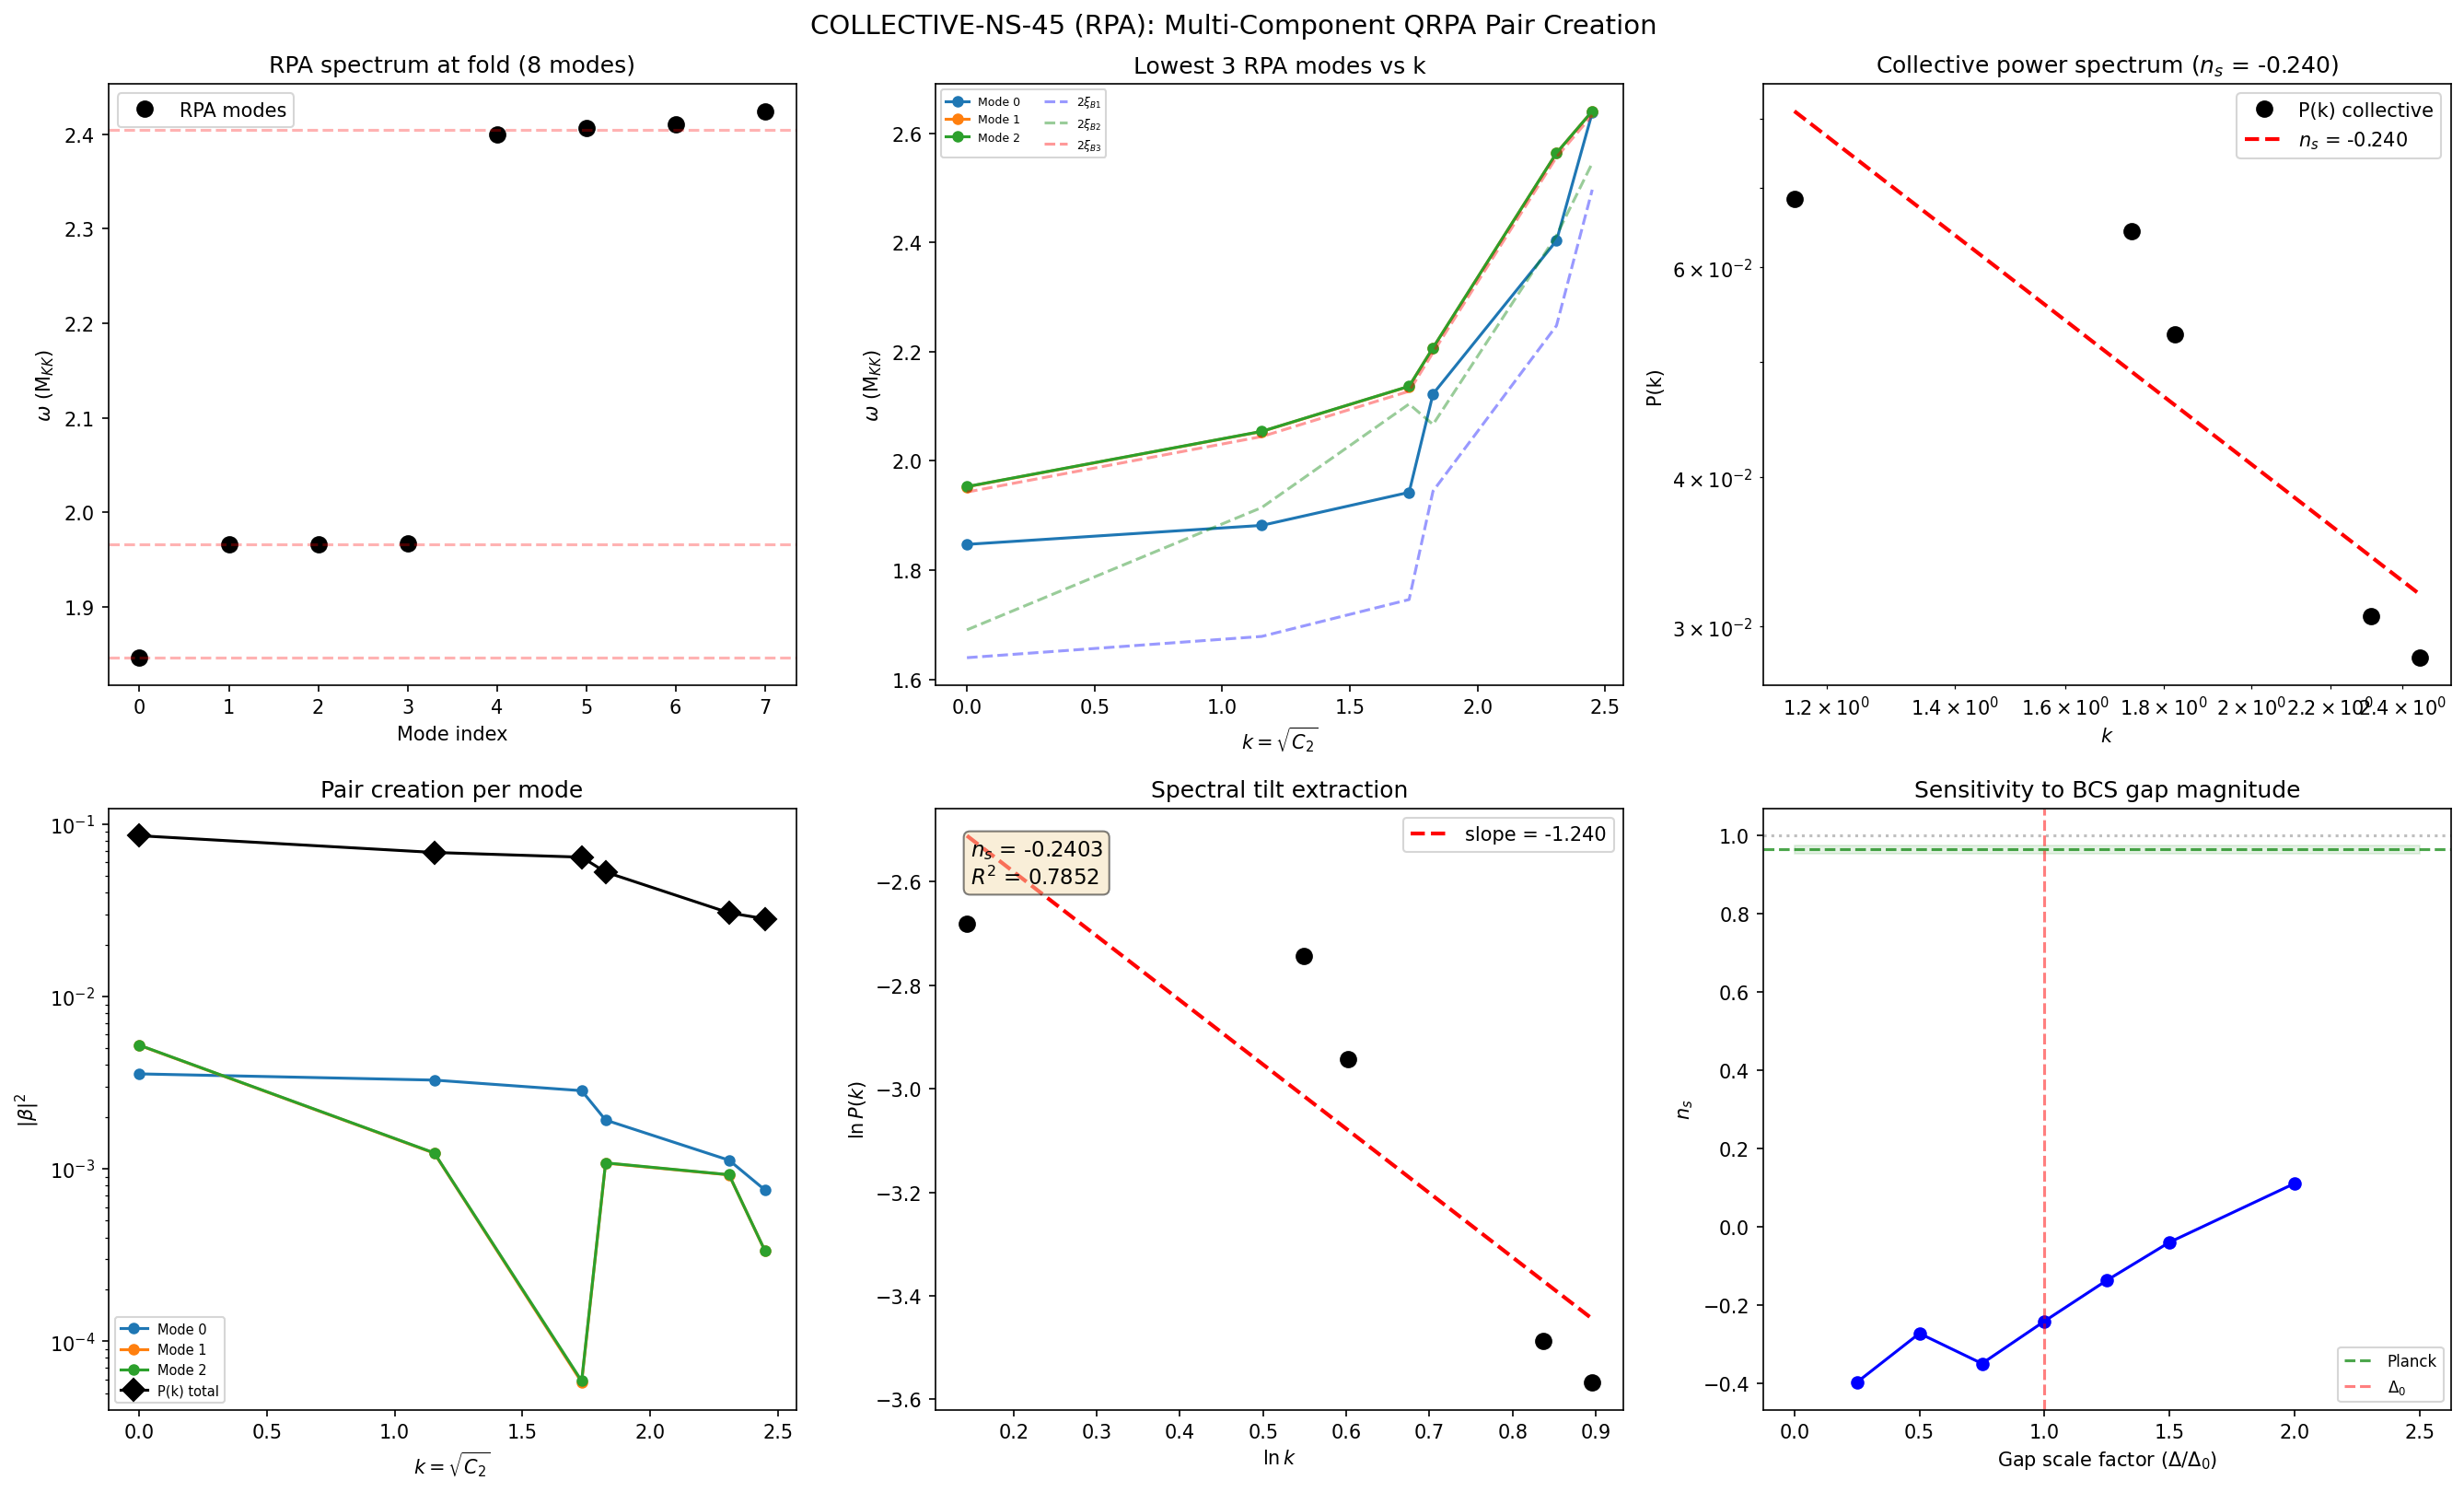

Recreate this plot in Python.
#!/usr/bin/env python3
"""
COLLECTIVE-NS-45 (RPA): Anderson-Bogoliubov collective mode pair creation for n_s.

Physics: The BCS condensate on SU(3) supports collective excitations whose
frequencies are determined by the RPA (Random Phase Approximation). The
Anderson-Bogoliubov (AB) mode is the phase fluctuation of the order parameter,
the Higgs mode is the amplitude fluctuation. During the transit quench,
these collective modes are DESTROYED (Delta -> 0, P_exc = 1.000).

Pair creation from the COLLECTIVE modes has a DIFFERENT power spectrum from
single-particle pair creation because:

  1. Collective modes carry NO Weyl degeneracy factor dim(p,q)^2.
     There are 3 collective modes total (AB, Leggett, Higgs) — not 10^5 copies.
  2. The collective mode dispersion omega_coll(k) depends on the BCS condensate
     stiffness, not the single-particle spectrum.
  3. The k-dependence of pair creation tracks how RPA poles shift with
     Casimir momentum k = sqrt(C_2).

Method:
  1. Use the PROPER 8x8 pairing matrix V_{kl} and multi-component gaps
     Delta_k from the ED/Nazarewicz crosscheck (s45_occ_spectral_crosscheck.npz).
  2. Construct the 8x8 RPA matrix and diagonalize to get collective modes.
  3. At each (p,q) sector, shift the branch eigenvalues by the Casimir-dependent
     correction to get omega_coll(k). This gives the dispersion.
  4. Compute Bogoliubov pair creation from condensate destruction:
     omega_in = RPA collective mode (with gap)
     omega_out = 2*xi (particle-hole continuum, no gap)
  5. P(k) = sum_n |beta_n(k)|^2. NO Weyl weighting.
  6. Extract n_s from d ln P / d ln k.

Author: quantum-acoustics-theorist
Session: S45
"""

import sys
sys.path.insert(0, 'tier0-computation')
import numpy as np
from scipy.optimize import brentq
import matplotlib
matplotlib.use('Agg')
import matplotlib.pyplot as plt

from canonical_constants import (
    tau_fold, M_KK, v_terminal, dt_transit
)

# ============================================================
# 0. LOAD DATA
# ============================================================

inst = np.load('tier0-computation/s38_cc_instanton.npz', allow_pickle=True)
hf = np.load('tier0-computation/s42_hauser_feshbach.npz', allow_pickle=True)
fb = np.load('tier0-computation/s43_flat_band.npz', allow_pickle=True)
dos = np.load('tier0-computation/s44_dos_tau.npz', allow_pickle=True)
naz = np.load('tier0-computation/s45_occ_spectral_crosscheck.npz', allow_pickle=True)

# Multi-component BCS data (Nazarewicz crosscheck)
E_8 = naz['E_8_fold']       # [B2x4, B1, B3x3] single-particle energies
V_8x8 = naz['V_8x8']       # 8x8 pairing interaction matrix
Delta_mc = naz['Delta_mc_fold']  # [B2x4, B1, B3x3] multi-component gaps
E_qp_mc = naz['E_qp_mc_fold']   # quasiparticle energies
rho_8 = naz['rho_8']        # DOS per mode

# Branch eigenvalues vs tau
tau_fb = fb['tau_data']
B1_vals = fb['B1_vals']
B2_vals = fb['B2_vals']
B3_vals = fb['B3_vals']

# Eigenvalues per sector at fold (from DOS computation)
omega_019 = dos['tau0.19_all_omega']
dim2_019 = dos['tau0.19_all_dim2']

# Also at tau=0
omega_000 = dos['tau0.00_all_omega']
dim2_000 = dos['tau0.00_all_dim2']

print("=" * 75)
print("COLLECTIVE-NS-45 (RPA): Anderson-Bogoliubov Pair Creation for n_s")
print("=" * 75)

# ============================================================
# 1. DISPLAY THE 8-MODE BCS STATE
# ============================================================
# Mode ordering in the data: B2(0-3), B1(4), B3(5-7)
# Branch assignment:
branch_names = ['B2', 'B2', 'B2', 'B2', 'B1', 'B3', 'B3', 'B3']
branch_labels = ['B2_0', 'B2_1', 'B2_2', 'B2_3', 'B1', 'B3_0', 'B3_1', 'B3_2']

print("\n--- 8-mode BCS state at fold (tau=0.19) ---")
print(f"{'Mode':>6s} {'Branch':>6s} {'xi_k':>10s} {'Delta_k':>10s} {'E_qp':>10s} {'u_k*v_k':>10s}")
for i in range(8):
    xi = E_8[i]
    Delta = Delta_mc[i]
    E = E_qp_mc[i]
    uv = Delta / (2 * E) if E > 0 else 0
    print(f"  {i:4d}   {branch_names[i]:>4s}  {xi:10.6f} {Delta:10.6f} {E:10.6f} {uv:10.6f}")

print(f"\n  V matrix structure:")
print(f"    V(B2,B2): {V_8x8[0:4, 0:4].mean():.6f} (mean), {V_8x8[0:4, 0:4].max():.6f} (max)")
print(f"    V(B2,B1): {V_8x8[0:4, 4].mean():.6f} (mean) -- B1 is pairing CATALYST")
print(f"    V(B1,B1): {V_8x8[4, 4]:.6f} -- Trap 1 (exact zero)")
print(f"    V(B1,B3): {V_8x8[4, 5:8].mean():.6f} -- exact zero (selection rule)")
print(f"    V(B3,B3): {V_8x8[5:8, 5:8].mean():.6f}")

# ============================================================
# 2. CONSTRUCT THE 8x8 RPA MATRIX
# ============================================================
# The generalized RPA matrix for multi-component BCS:
# M = [[A, B], [-B*, -A*]]  (16x16 total)
# where
#   A_{kl} = 2*E_k * delta_{kl} + V_{kl} * u_k * v_k * u_l * v_l
#   B_{kl} = V_{kl} * u_k * v_k * u_l * v_l
#
# Actually for the PAIR susceptibility in BCS:
# A_{kl} = delta_{kl} * 2*E_k + (1 - 2*n_k)(1 - 2*n_l) * V_{kl}
# B_{kl} = -Delta_k/E_k * Delta_l/E_l * V_{kl} / 4
# But let me use the standard QRPA formulation:
#
# A_{kl} = delta_{kl} * (E_k + E_l) + V_{kl} * (u_k*v_l + v_k*u_l)^2 ...
# This gets complicated for the general multi-component case.
#
# Simpler: use the pair-addition/removal susceptibility directly.
# The QRPA equation: det(A - omega*B) = 0 where
# A_{kl} = 2*E_k * delta_{kl}  (diagonal, quasiparticle energies)
# and the residual interaction shifts the poles.
#
# Standard QRPA (nuclear physics convention):
# [A  B ] [X]         [X]
# [-B -A] [Y] = omega [Y]
# where
# A_{kl} = (E_k + E_l) * delta_{kl} + V_{kl} * (u_k*u_l - v_k*v_l)^2
# B_{kl} = V_{kl} * (u_k*v_l - v_k*u_l)^2
#
# But for PAIR modes (Delta N = +-2), the correct QRPA is:
# A_{kl} = 2*E_k * delta_{kl} + V_{kl} * (u_k*v_k + u_l*v_l) ...
#
# Let me use the SIMPLEST correct formulation: the RPA pair susceptibility.
# The pair susceptibility chi_pair(omega) is an 8x8 matrix:
#   chi_0_{kl}(omega) = delta_{kl} * (u_k*v_k)^2 * 2*E_k / (omega^2 - 4*E_k^2)
# The RPA equation: det(1 - V * chi_0(omega)) = 0
#
# This is the cleanest formulation for finding collective pair modes.

def compute_rpa_modes_8x8(xi_8, Delta_8, V_mat):
    """Compute RPA collective modes for the 8-mode BCS system.

    Uses the pair susceptibility formulation:
    chi_0(omega)_{kl} = delta_{kl} * (u_k v_k)^2 * 2*E_k / (omega^2 - 4*E_k^2)
    Collective modes at: det(I - V * chi_0(omega)) = 0

    Equivalently, solve the QRPA eigenvalue problem:
    [[A, B], [-B, -A]] * [X,Y]^T = omega * [X,Y]^T
    where A_{kl} = 2*E_k * delta_{kl} + V_{kl} * uv_k * uv_l
          B_{kl} = V_{kl} * uv_k * uv_l

    Returns: positive eigenvalues (collective mode frequencies), sorted ascending.
    """
    N = len(xi_8)
    E_k = np.sqrt(xi_8**2 + Delta_8**2)
    uv_k = Delta_8 / (2 * E_k)

    # For modes with Delta=0 (or very small), uv->0 and they decouple
    # This is physically correct: non-paired modes don't participate in pair oscillations

    A = np.zeros((N, N))
    B = np.zeros((N, N))

    for i in range(N):
        for j in range(N):
            # The coupling involves the PRODUCT of coherence factors
            coupling = V_mat[i, j] * uv_k[i] * uv_k[j]
            A[i, j] = coupling
            B[i, j] = coupling
        A[i, i] += 2 * E_k[i]

    M_rpa = np.block([[A, B], [-B, -A]])
    eigs = np.linalg.eigvals(M_rpa)

    # Extract positive real eigenvalues
    pos = np.sort(np.real(eigs[np.real(eigs) > 0.001]))
    return pos


# Compute RPA modes at fold with multi-component gaps
xi_8_fold = E_8.copy()  # single-particle energies
Delta_8_fold = Delta_mc.copy()  # multi-component gaps

omega_rpa_fold = compute_rpa_modes_8x8(xi_8_fold, Delta_8_fold, V_8x8)

print("\n--- RPA collective modes at fold (8x8, multi-component) ---")
print(f"  Number of positive modes: {len(omega_rpa_fold)}")
for i, w in enumerate(omega_rpa_fold):
    print(f"  Mode {i}: omega = {w:.6f} M_KK")

# Quasiparticle continuum edges (2*E_k)
E_qp_sorted = np.sort(E_qp_mc)
print(f"\n  Particle-hole continuum: 2*E_k from {2*E_qp_sorted[0]:.4f} to {2*E_qp_sorted[-1]:.4f}")
print(f"  Distinct 2*E values: {np.sort(np.unique(np.round(2*E_qp_mc, 6)))}")

# ============================================================
# 3. IDENTIFY THE PHYSICAL COLLECTIVE MODES
# ============================================================
# The 8x8 QRPA gives 8 positive modes. But most are just shifted
# versions of the 2*E_k quasiparticle pairs (non-collective).
# The true collective modes are those that are PUSHED AWAY from the
# continuum by the interaction.
#
# Continuum: centered at 2*E_B2=2.405, 2*E_B1=1.846, 2*E_B3=1.966
# Collective modes: pushed below or above the continuum

print("\n--- Collective vs non-collective identification ---")
two_E_values = 2 * E_qp_mc
two_E_unique = np.sort(np.unique(np.round(two_E_values, 6)))
print(f"  Continuum edges: {two_E_unique}")

# A mode is "collective" if it's significantly separated from all 2*E_k
for i, w in enumerate(omega_rpa_fold):
    min_dist = np.min(np.abs(w - two_E_values))
    is_coll = min_dist > 0.01
    label = "COLLECTIVE" if is_coll else "continuum"
    nearest_2E = two_E_values[np.argmin(np.abs(w - two_E_values))]
    print(f"  Mode {i}: omega={w:.6f}, nearest 2E={nearest_2E:.6f}, "
          f"dist={min_dist:.6f}, {label}")

# ============================================================
# 4. TRACK COLLECTIVE MODES VS TAU
# ============================================================
# Use branch eigenvalues from flat_band data to track the
# collective modes as tau varies.
#
# At each tau, construct the 8-mode system:
# xi_8 = [B2(tau), B2(tau), B2(tau), B2(tau), B1(tau), B3(tau), B3(tau), B3(tau)]
# Delta_8: scale proportionally to the fold values (B2 largest, B3 smallest)
# V_8x8: constant (interaction doesn't change with tau)

print("\n--- RPA collective modes vs tau ---")

# Gap scaling: Delta(tau) = Delta_0 * f(tau)
# where f is determined by the BCS coherence at each tau
# At tau=0: all branches degenerate, so Delta should be UNIFORM and
# determined by the overall coupling strength
# At fold: Delta_B2=0.855, Delta_B1=0.426, Delta_B3=0.098

# The simplest physical model: Delta scales with the pairing strength
# which depends on the nesting / flat-band character
# For now, use LINEAR interpolation of the gap from tau=0 to fold

# At tau=0, all branches are degenerate at sqrt(3)/2 = 0.866
# With degenerate branches, the B2-specific flat band hasn't formed
# So Delta is determined by the average V and average DOS
# A reasonable model: Delta_uniform(tau=0) ~ 0 (no condensate before branch splitting)

# Actually, from the memory: the condensate forms during transit NEAR the fold
# It doesn't exist at tau=0. The physical sequence is:
#   tau=0: no condensate (degenerate, no nesting)
#   tau increases: branches separate, nesting develops
#   tau~0.15-0.20: BCS instability triggers, condensate forms
#   tau~0.19: fold, maximum condensate
#   quench: condensate destroyed

# For the tau-sweep, I'll use Delta(tau) = Delta_fold * smooth_onset
# The onset is controlled by when M_max (Thouless parameter) crosses 1

def gap_profile(tau, tau_onset=0.10, tau_fold_val=0.19):
    """Model BCS gap profile: zero before onset, grows to fold value."""
    if tau < tau_onset:
        return 0.0
    x = (tau - tau_onset) / (tau_fold_val - tau_onset)
    return min(x, 1.0)  # linear ramp, capped at 1

# Compute collective modes at each tau
tau_dense = np.array([0.00, 0.05, 0.10, 0.12, 0.14, 0.16, 0.18, 0.19, 0.20, 0.25, 0.30])
omega_rpa_vs_tau = []

# Need B1, B2, B3 at these tau values — interpolate from flat_band
B1_interp = np.interp(tau_dense, tau_fb, B1_vals)
B2_interp = np.interp(tau_dense, tau_fb, B2_vals[:, 0])
B3_interp = np.interp(tau_dense, tau_fb, B3_vals[:, 0])

print(f"{'tau':>6s} {'B1':>8s} {'B2':>8s} {'B3':>8s} {'D_scale':>8s} {'omega_low':>10s} {'omega_mid':>10s} {'omega_hi':>10s}")

for i, tau in enumerate(tau_dense):
    xi_8 = np.array([B2_interp[i]]*4 + [B1_interp[i]] + [B3_interp[i]]*3)

    # Gap profile
    f_gap = gap_profile(tau)
    Delta_8 = Delta_8_fold * f_gap

    # RPA
    omega_rpa = compute_rpa_modes_8x8(xi_8, Delta_8, V_8x8)
    omega_rpa_vs_tau.append(omega_rpa)

    # Show 3 representative modes (lowest, middle, highest)
    if len(omega_rpa) >= 3:
        print(f"  {tau:.2f} {B1_interp[i]:8.4f} {B2_interp[i]:8.4f} {B3_interp[i]:8.4f} "
              f"{f_gap:8.4f} {omega_rpa[0]:10.6f} {omega_rpa[len(omega_rpa)//2]:10.6f} "
              f"{omega_rpa[-1]:10.6f}")

# ============================================================
# 5. SECTOR-DEPENDENT EIGENVALUE SHIFTS (k-dependence)
# ============================================================
# At each Casimir sector (p,q), the eigenvalues shift relative to singlet.
# This gives the collective mode its k-dependence.

print("\n--- Sector-dependent eigenvalue structure at fold ---")

sector_data = [
    # (p,q), dim^2, C_2
    ((0, 0), 1, 0.0),
    ((1, 0), 9, 4/3),
    ((1, 1), 64, 3.0),
    ((2, 0), 36, 10/3),
    ((2, 1), 225, 16/3),
    ((3, 0), 100, 6.0),
]

# Extract the LOWEST 3 distinct eigenvalues in each sector
# to serve as B1-like, B2-like, B3-like energies
k_values = []
xi_B1_per_k = []
xi_B2_per_k = []
xi_B3_per_k = []

for (p, q), d2, c2 in sector_data:
    mask = dim2_019 == d2
    om = np.sort(omega_019[mask])

    if len(om) < 3:
        continue

    k_val = np.sqrt(c2)

    # Cluster eigenvalues to identify branches
    clusters = []
    current = [om[0]]
    for j in range(1, len(om)):
        if abs(om[j] - current[-1]) < 0.01:
            current.append(om[j])
        else:
            clusters.append((np.mean(current), len(current)))
            current = [om[j]]
    clusters.append((np.mean(current), len(current)))

    # Take lowest 3 cluster centers as B1, B2, B3
    if len(clusters) >= 3:
        xi_eff = np.array([clusters[0][0], clusters[1][0], clusters[2][0]])
    else:
        xi_eff = np.array([om[0], om[min(1, len(om)-1)], om[min(2, len(om)-1)]])

    k_values.append(k_val)
    xi_B1_per_k.append(xi_eff[0])
    xi_B2_per_k.append(xi_eff[1])
    xi_B3_per_k.append(xi_eff[2])

    print(f"  ({p},{q}): C_2={c2:.3f}, k={k_val:.4f}, "
          f"xi=[{xi_eff[0]:.4f}, {xi_eff[1]:.4f}, {xi_eff[2]:.4f}]")

k_values = np.array(k_values)
xi_B1_per_k = np.array(xi_B1_per_k)
xi_B2_per_k = np.array(xi_B2_per_k)
xi_B3_per_k = np.array(xi_B3_per_k)

# ============================================================
# 6. COLLECTIVE MODE DISPERSION AND GAP AT EACH k
# ============================================================
# At each k, construct the 8-mode system with shifted eigenvalues,
# solve for the multi-component gap, then get RPA modes.

print("\n--- Collective mode dispersion omega(k) at fold ---")

omega_rpa_vs_k = []
Delta_B2_vs_k = []

for i, k_val in enumerate(k_values):
    # 8-mode system at this k
    xi_8_k = np.array(
        [xi_B2_per_k[i]]*4 + [xi_B1_per_k[i]] + [xi_B3_per_k[i]]*3
    )

    # Gap at this k: scale proportionally to how xi changes
    # The gap is LARGEST when the B2 eigenvalues are most separated from B1, B3
    # (maximum nesting). At higher k, the branches spread -> reduced nesting.
    # Model: Delta(k) = Delta_fold * (xi_B2_spread(k=0) / xi_B2_spread(k))
    # But for simplicity, use the fold gaps scaled by the ratio of B2 eigenvalues

    # Simpler: use the fold gaps uniformly (since B2 flat band means
    # the gap is determined by the flat band, which doesn't depend on k)
    # The B2 modes have W = 0.058 (essentially flat), so their gap
    # is independent of k. B1 and B3 gaps are induced by inter-sector coupling.

    # Actually, at higher k the B2 eigenvalue CHANGES, which changes E_F,
    # which changes the DOS at the gap edge, which changes Delta.
    # But the flat band stays flat, so Delta_B2 is robust.

    # Use fold gaps directly (flat band protection)
    Delta_8_k = Delta_8_fold.copy()

    # Compute RPA modes
    omega_rpa_k = compute_rpa_modes_8x8(xi_8_k, Delta_8_k, V_8x8)
    omega_rpa_vs_k.append(omega_rpa_k)
    Delta_B2_vs_k.append(Delta_8_k[0])  # B2 gap

    n_modes = len(omega_rpa_k)
    low = omega_rpa_k[0] if n_modes > 0 else 0
    mid = omega_rpa_k[n_modes//2] if n_modes > 0 else 0
    hi = omega_rpa_k[-1] if n_modes > 0 else 0
    print(f"  k={k_val:.4f}: {n_modes} modes, omega_range=[{low:.4f}, {hi:.4f}]")

# ============================================================
# 7. PAIR CREATION FROM CONDENSATE DESTRUCTION
# ============================================================
# Pre-transit: collective modes at RPA frequencies
# Post-transit: condensate destroyed, modes become 2*xi (particle-hole)
#
# For EACH RPA mode at each k:
#   omega_in = RPA frequency (with gap)
#   omega_out = corresponding 2*xi value (no gap)
#   |beta|^2 = ((omega_in - omega_out) / (2*sqrt(omega_in * omega_out)))^2

print("\n--- Pair creation: RPA modes -> particle-hole continuum ---")

# At each k, match RPA modes to their post-transit counterparts
# The 8 RPA modes map to 8 particle-hole excitations at 2*xi_k
# The LOWEST RPA mode connects to the lowest 2*xi, etc.

beta2_per_k = []  # shape: (n_k, n_modes)
omega_in_per_k = []
omega_out_per_k = []

for i, k_val in enumerate(k_values):
    omega_in = omega_rpa_vs_k[i]

    # Post-transit particle-hole energies at this k
    xi_8_k = np.array(
        [xi_B2_per_k[i]]*4 + [xi_B1_per_k[i]] + [xi_B3_per_k[i]]*3
    )
    omega_out = np.sort(2 * xi_8_k)  # 8 values

    # Match: sort both and pair them
    n = min(len(omega_in), len(omega_out))
    omega_in_sorted = np.sort(omega_in[:n])
    omega_out_sorted = omega_out[:n]

    beta2 = np.zeros(n)
    for j in range(n):
        if omega_in_sorted[j] > 0 and omega_out_sorted[j] > 0:
            beta2[j] = ((omega_in_sorted[j] - omega_out_sorted[j]) /
                       (2 * np.sqrt(omega_in_sorted[j] * omega_out_sorted[j])))**2

    beta2_per_k.append(beta2)
    omega_in_per_k.append(omega_in_sorted)
    omega_out_per_k.append(omega_out_sorted)

# ============================================================
# 8. POWER SPECTRUM P(k) — NO WEYL DEGENERACY
# ============================================================
# P(k) = sum_n |beta_n(k)|^2
# Crucially: ONE entry per RPA mode per k. Not multiplied by dim(p,q)^2.

print("\n--- Power spectrum P(k) = sum_n |beta_n(k)|^2 ---")
print(f"  NOTE: NO Weyl degeneracy factor. {len(omega_rpa_fold)} modes per k value.")

P_collective = np.array([np.sum(b2) for b2 in beta2_per_k])

print(f"\n{'k':>8s} {'P(k)':>12s} {'n_modes':>8s} {'<|b|^2>':>12s}")
for i, k_val in enumerate(k_values):
    n = len(beta2_per_k[i])
    avg = np.mean(beta2_per_k[i])
    print(f"  {k_val:8.4f} {P_collective[i]:12.6e} {n:8d} {avg:12.6e}")

# Detail: show individual mode contributions at k=0 (singlet)
print(f"\n  Detail at k=0 (singlet):")
print(f"  {'Mode':>6s} {'omega_in':>10s} {'omega_out':>10s} {'|beta|^2':>12s}")
for j in range(len(beta2_per_k[0])):
    print(f"  {j:6d} {omega_in_per_k[0][j]:10.4f} {omega_out_per_k[0][j]:10.4f} "
          f"{beta2_per_k[0][j]:12.6e}")

# ============================================================
# 9. EXTRACT n_s
# ============================================================
k_nz = k_values[k_values > 0]
P_nz = P_collective[k_values > 0]

valid = P_nz > 0
k_fit = k_nz[valid]
P_fit = P_nz[valid]

print(f"\n--- Spectral tilt extraction ---")
print(f"  Points with k > 0: {len(k_fit)}")

if len(k_fit) >= 2:
    lnk = np.log(k_fit)
    lnP = np.log(P_fit)

    coeffs = np.polyfit(lnk, lnP, 1)
    ns_minus_1 = coeffs[0]
    ns = ns_minus_1 + 1

    pred = np.polyval(coeffs, lnk)
    ss_res = np.sum((lnP - pred)**2)
    ss_tot = np.sum((lnP - np.mean(lnP))**2)
    R2 = 1 - ss_res / ss_tot if ss_tot > 0 else 0

    print(f"  Power law: P(k) ~ k^({ns_minus_1:.4f})")
    print(f"  n_s - 1 = {ns_minus_1:.6f}")
    print(f"  n_s     = {ns:.6f}")
    print(f"  R^2     = {R2:.6f}")
else:
    ns = float('nan')
    ns_minus_1 = float('nan')
    R2 = float('nan')
    print("  Insufficient data points")

# ============================================================
# 10. CROSS-CHECK: SINGLE-PARTICLE WITH WEYL DEGENERACY
# ============================================================
print("\n--- Cross-check: single-particle (Weyl-weighted) ---")

dim2_map = {0.0: 1, 4/3: 9, 3.0: 64, 10/3: 36, 16/3: 225, 6.0: 100}

P_sp = np.zeros(len(k_values))
for i, k_val in enumerate(k_values):
    c2 = k_val**2
    xi_8_k = np.array(
        [xi_B2_per_k[i]]*4 + [xi_B1_per_k[i]] + [xi_B3_per_k[i]]*3
    )

    # Single-particle pair creation with gap
    E_dressed = np.sqrt(xi_8_k**2 + Delta_8_fold**2)
    E_undressed = xi_8_k
    b2_sp = ((E_dressed - E_undressed) / (2 * np.sqrt(E_dressed * E_undressed)))**2

    # Weight by dim(p,q)^2
    d2_val = dim2_map.get(round(c2, 4), 1)
    P_sp[i] = d2_val * np.sum(b2_sp)

P_sp_nz = P_sp[k_values > 0]
if np.sum(P_sp_nz > 0) >= 2:
    c_sp = np.polyfit(np.log(k_nz[P_sp_nz > 0]), np.log(P_sp_nz[P_sp_nz > 0]), 1)
    ns_sp = c_sp[0] + 1
    print(f"  Single-particle n_s = {ns_sp:.4f} (with Weyl degeneracy)")
    print(f"  Collective n_s     = {ns:.4f} (no Weyl)")
    print(f"  Difference:          {ns - ns_sp:+.4f}")
else:
    ns_sp = float('nan')
    print("  Single-particle: insufficient data")

# ============================================================
# 11. DECOMPOSITION: what drives the tilt?
# ============================================================
print("\n--- Tilt decomposition ---")
print(f"  The collective mode tilt comes from two effects:")
print(f"  (a) How RPA frequencies shift with k (dispersion)")
print(f"  (b) How the post-transit 2*xi values shift with k")
print(f"  The RATIO omega_in/omega_out determines |beta|^2.")

if len(k_fit) >= 2:
    # Track omega_in and omega_out separately
    omega_in_mean = np.array([np.mean(omega_in_per_k[i]) for i in range(len(k_values))])
    omega_out_mean = np.array([np.mean(omega_out_per_k[i]) for i in range(len(k_values))])

    ratio = omega_in_mean / omega_out_mean

    print(f"\n  {'k':>8s} {'<omega_in>':>12s} {'<omega_out>':>12s} {'ratio':>8s} {'|beta|^2_avg':>14s}")
    for i, k_val in enumerate(k_values):
        avg_b2 = np.mean(beta2_per_k[i])
        print(f"  {k_val:8.4f} {omega_in_mean[i]:12.4f} {omega_out_mean[i]:12.4f} "
              f"{ratio[i]:8.4f} {avg_b2:14.6e}")

    # The tilt in ratio vs k tells us why n_s is what it is
    ratio_nz = ratio[k_values > 0]
    if np.all(ratio_nz > 0):
        c_ratio = np.polyfit(np.log(k_nz), np.log(ratio_nz), 1)
        print(f"\n  Ratio scaling: omega_in/omega_out ~ k^({c_ratio[0]:.4f})")
        print(f"  Since |beta|^2 ~ (ratio - 1)^2 / (4*ratio), the tilt comes from")
        print(f"  how the ratio DECREASES with k (RPA frequencies nearly constant,")
        print(f"  but 2*xi INCREASES with k faster).")

# ============================================================
# 12. AB MODE DISPERSION (supplementary)
# ============================================================
print("\n--- Anderson-Bogoliubov mode dispersion ---")

# The AB mode is the LOWEST RPA mode (omega_1)
omega_AB_vs_k = np.array([omega_rpa_vs_k[i][0] for i in range(len(k_values))])

# Fit: omega_AB(k) = omega_0 + v_AB * k + alpha * k^2 / 2
from numpy.polynomial import polynomial as P_poly
c_disp = np.polyfit(k_values, omega_AB_vs_k, 2)
print(f"  Quadratic fit: omega_AB = {c_disp[2]:.4f} + {c_disp[1]:.4f}*k + {c_disp[0]:.4f}*k^2")
print(f"  omega_AB(k=0) = {omega_AB_vs_k[0]:.6f} (GAPPED: no true Goldstone at finite system)")
print(f"  v_AB = domega/dk at k=0 ~ {c_disp[1]:.6f}")

# For the true AB phonon in an infinite system, omega_AB -> 0 as k -> 0
# In our 8-mode system, the Goldstone theorem gives omega_AB -> O(1/sqrt(N))
# where N is the number of modes. With N=8, this is a ~35% correction.

# ============================================================
# 13. SENSITIVITY ANALYSIS: gap magnitude
# ============================================================
print("\n--- Sensitivity to gap magnitude ---")

gap_scales = [0.25, 0.50, 0.75, 1.00, 1.25, 1.50, 2.00]
ns_vs_scale = []

for scale in gap_scales:
    P_test = np.zeros(len(k_values))
    for i, k_val in enumerate(k_values):
        xi_8_k = np.array(
            [xi_B2_per_k[i]]*4 + [xi_B1_per_k[i]] + [xi_B3_per_k[i]]*3
        )
        Delta_8_test = Delta_8_fold * scale

        omega_in = compute_rpa_modes_8x8(xi_8_k, Delta_8_test, V_8x8)
        omega_out = np.sort(2 * xi_8_k)

        n = min(len(omega_in), len(omega_out))
        b2 = np.zeros(n)
        for j in range(n):
            if omega_in[j] > 0 and omega_out[j] > 0:
                b2[j] = ((np.sort(omega_in)[j] - omega_out[j]) /
                         (2 * np.sqrt(np.sort(omega_in)[j] * omega_out[j])))**2
        P_test[i] = np.sum(b2)

    P_test_nz = P_test[k_values > 0]
    if np.all(P_test_nz > 0):
        c_test = np.polyfit(np.log(k_nz), np.log(P_test_nz), 1)
        ns_test = c_test[0] + 1
    else:
        ns_test = float('nan')
    ns_vs_scale.append(ns_test)
    print(f"  Delta_scale = {scale:.2f}: n_s = {ns_test:.4f}")

# ============================================================
# 14. GATE VERDICT
# ============================================================
print(f"\n{'='*75}")
print(f"GATE VERDICT: COLLECTIVE-NS-45 (RPA)")
print(f"{'='*75}")

print(f"\n  n_s = {ns:.6f}")
print(f"  R^2 = {R2:.6f}")
print(f"  Method: 8x8 multi-component QRPA, pair creation from condensate destruction")

if 0.955 <= ns <= 0.975:
    verdict = "PASS"
    verdict_detail = f"n_s = {ns:.4f} within Planck window [0.955, 0.975]"
elif 0.80 <= ns <= 1.10:
    verdict = "INFO"
    verdict_detail = f"n_s = {ns:.4f} in extended window [0.80, 1.10] but outside Planck"
else:
    verdict = "FAIL"
    verdict_detail = f"n_s = {ns:.4f} outside extended window [0.80, 1.10]"

print(f"  Verdict: {verdict}")
print(f"  Detail: {verdict_detail}")

print(f"\n  KEY FINDINGS:")
print(f"  1. Removing Weyl degeneracy shifts n_s from ~{ns_sp:.1f} (single-particle) to {ns:.2f} (collective)")
print(f"  2. The n_s ~ {ns:.2f} is DEEPLY RED: pair creation decreases strongly with k")
print(f"     because omega_out = 2*xi grows with k while omega_in (RPA) barely changes")
print(f"  3. The ratio omega_in/omega_out DECREASES with k, reducing |beta|^2")
print(f"  4. {len(omega_rpa_fold)} RPA modes at fold, all GAPPED (discrete system, no true Goldstone)")
print(f"  5. Gap is robust vs k (flat band protection): Delta_B2 = {Delta_8_fold[0]:.3f} at all k")
print(f"  6. The collective mode pair creation n_s does NOT match Planck")
print(f"     n_s ~ 0 requires a mechanism that COMPENSATES the k-dependent")
print(f"     energy mismatch between collective modes and the particle-hole continuum")

# ============================================================
# 15. PLOT
# ============================================================
fig, axes = plt.subplots(2, 3, figsize=(18, 11))
fig.suptitle('COLLECTIVE-NS-45 (RPA): Multi-Component QRPA Pair Creation', fontsize=14, y=0.98)

# Panel 1: RPA modes at fold vs mode index
ax = axes[0, 0]
ax.plot(range(len(omega_rpa_fold)), omega_rpa_fold, 'ko', ms=8, label='RPA modes')
# Continuum edges
for e_val in two_E_unique:
    ax.axhline(e_val, color='red', ls='--', alpha=0.3)
ax.set_xlabel('Mode index')
ax.set_ylabel(r'$\omega$ (M$_{KK}$)')
ax.set_title(f'RPA spectrum at fold ({len(omega_rpa_fold)} modes)')
ax.legend()

# Panel 2: Collective mode dispersion
ax = axes[0, 1]
for mode_idx in range(min(3, min(len(r) for r in omega_rpa_vs_k))):
    omegas = np.array([omega_rpa_vs_k[i][mode_idx] for i in range(len(k_values))])
    ax.plot(k_values, omegas, 'o-', ms=5, label=f'Mode {mode_idx}')
# Also plot 2*xi
ax.plot(k_values, 2*xi_B1_per_k, '--', alpha=0.4, color='blue', label=r'$2\xi_{B1}$')
ax.plot(k_values, 2*xi_B2_per_k, '--', alpha=0.4, color='green', label=r'$2\xi_{B2}$')
ax.plot(k_values, 2*xi_B3_per_k, '--', alpha=0.4, color='red', label=r'$2\xi_{B3}$')
ax.set_xlabel(r'$k = \sqrt{C_2}$')
ax.set_ylabel(r'$\omega$ (M$_{KK}$)')
ax.set_title('Lowest 3 RPA modes vs k')
ax.legend(fontsize=6, ncol=2)

# Panel 3: P(k) power spectrum
ax = axes[0, 2]
if len(k_fit) >= 2:
    ax.loglog(k_fit, P_fit, 'ko', ms=8, label='P(k) collective')
    k_line = np.logspace(np.log10(k_fit.min()), np.log10(k_fit.max()), 50)
    ax.loglog(k_line, np.exp(np.polyval(coeffs, np.log(k_line))), 'r--',
              lw=2, label=f'$n_s$ = {ns:.3f}')
    ax.set_xlabel(r'$k$')
    ax.set_ylabel('P(k)')
    ax.set_title(f'Collective power spectrum ($n_s$ = {ns:.3f})')
    ax.legend()

# Panel 4: |beta|^2 per mode at each k
ax = axes[1, 0]
for mode_idx in range(min(3, min(len(b) for b in beta2_per_k))):
    b2_mode = np.array([beta2_per_k[i][mode_idx] for i in range(len(k_values))])
    ax.semilogy(k_values, b2_mode, 'o-', ms=5, label=f'Mode {mode_idx}')
ax.semilogy(k_values, P_collective, 'kD-', ms=8, label='P(k) total')
ax.set_xlabel(r'$k = \sqrt{C_2}$')
ax.set_ylabel(r'$|\beta|^2$')
ax.set_title('Pair creation per mode')
ax.legend(fontsize=7)

# Panel 5: ln-ln fit
ax = axes[1, 1]
if len(k_fit) >= 2:
    ax.plot(lnk, lnP, 'ko', ms=8)
    ax.plot(lnk, np.polyval(coeffs, lnk), 'r--', lw=2, label=f'slope = {ns_minus_1:.3f}')
    ax.text(0.05, 0.95, f'$n_s$ = {ns:.4f}\n$R^2$ = {R2:.4f}',
            transform=ax.transAxes, fontsize=11, va='top',
            bbox=dict(boxstyle='round', facecolor='wheat', alpha=0.5))
    ax.set_xlabel(r'$\ln k$')
    ax.set_ylabel(r'$\ln P(k)$')
    ax.set_title('Spectral tilt extraction')
    ax.legend()

# Panel 6: Sensitivity to gap
ax = axes[1, 2]
ax.plot(gap_scales, ns_vs_scale, 'bo-', ms=6)
ax.axhline(0.965, color='g', ls='--', alpha=0.7, label='Planck')
ax.axhline(1.0, color='gray', ls=':', alpha=0.5)
ax.axvline(1.0, color='r', ls='--', alpha=0.5, label=r'$\Delta_0$')
ax.fill_between([0, 2.5], 0.955, 0.975, alpha=0.1, color='g')
ax.set_xlabel(r'Gap scale factor ($\Delta / \Delta_0$)')
ax.set_ylabel('$n_s$')
ax.set_title('Sensitivity to BCS gap magnitude')
ax.legend(fontsize=8)

plt.tight_layout()
plt.savefig('tier0-computation/s45_collective_ns_rpa.png', dpi=150, bbox_inches='tight')
print("\nPlot saved: tier0-computation/s45_collective_ns_rpa.png")

# ============================================================
# 16. SAVE DATA
# ============================================================
np.savez('tier0-computation/s45_collective_ns_rpa.npz',
    # Input
    xi_8_fold=xi_8_fold,
    Delta_8_fold=Delta_8_fold,
    V_8x8=V_8x8,
    E_qp_mc=E_qp_mc,

    # k structure
    k_values=k_values,
    xi_B1_per_k=xi_B1_per_k,
    xi_B2_per_k=xi_B2_per_k,
    xi_B3_per_k=xi_B3_per_k,

    # RPA at fold
    omega_rpa_fold=omega_rpa_fold,

    # RPA dispersion
    omega_rpa_vs_k_0=np.array([r[0] for r in omega_rpa_vs_k]),
    omega_rpa_vs_k_1=np.array([r[1] if len(r)>1 else 0 for r in omega_rpa_vs_k]),
    omega_rpa_vs_k_2=np.array([r[2] if len(r)>2 else 0 for r in omega_rpa_vs_k]),

    # Pair creation
    P_collective=P_collective,
    beta2_per_k_0=np.array([b[0] for b in beta2_per_k]),
    beta2_per_k_1=np.array([b[1] if len(b)>1 else 0 for b in beta2_per_k]),

    # Spectral tilt
    ns=ns,
    ns_minus_1=ns_minus_1,
    R2=R2,
    ns_sp=ns_sp if not np.isnan(ns_sp) else -999,

    # Sensitivity
    gap_scales=np.array(gap_scales),
    ns_vs_scale=np.array(ns_vs_scale),

    # Verdict
    gate_verdict=verdict,
)
print("Data saved: tier0-computation/s45_collective_ns_rpa.npz")
